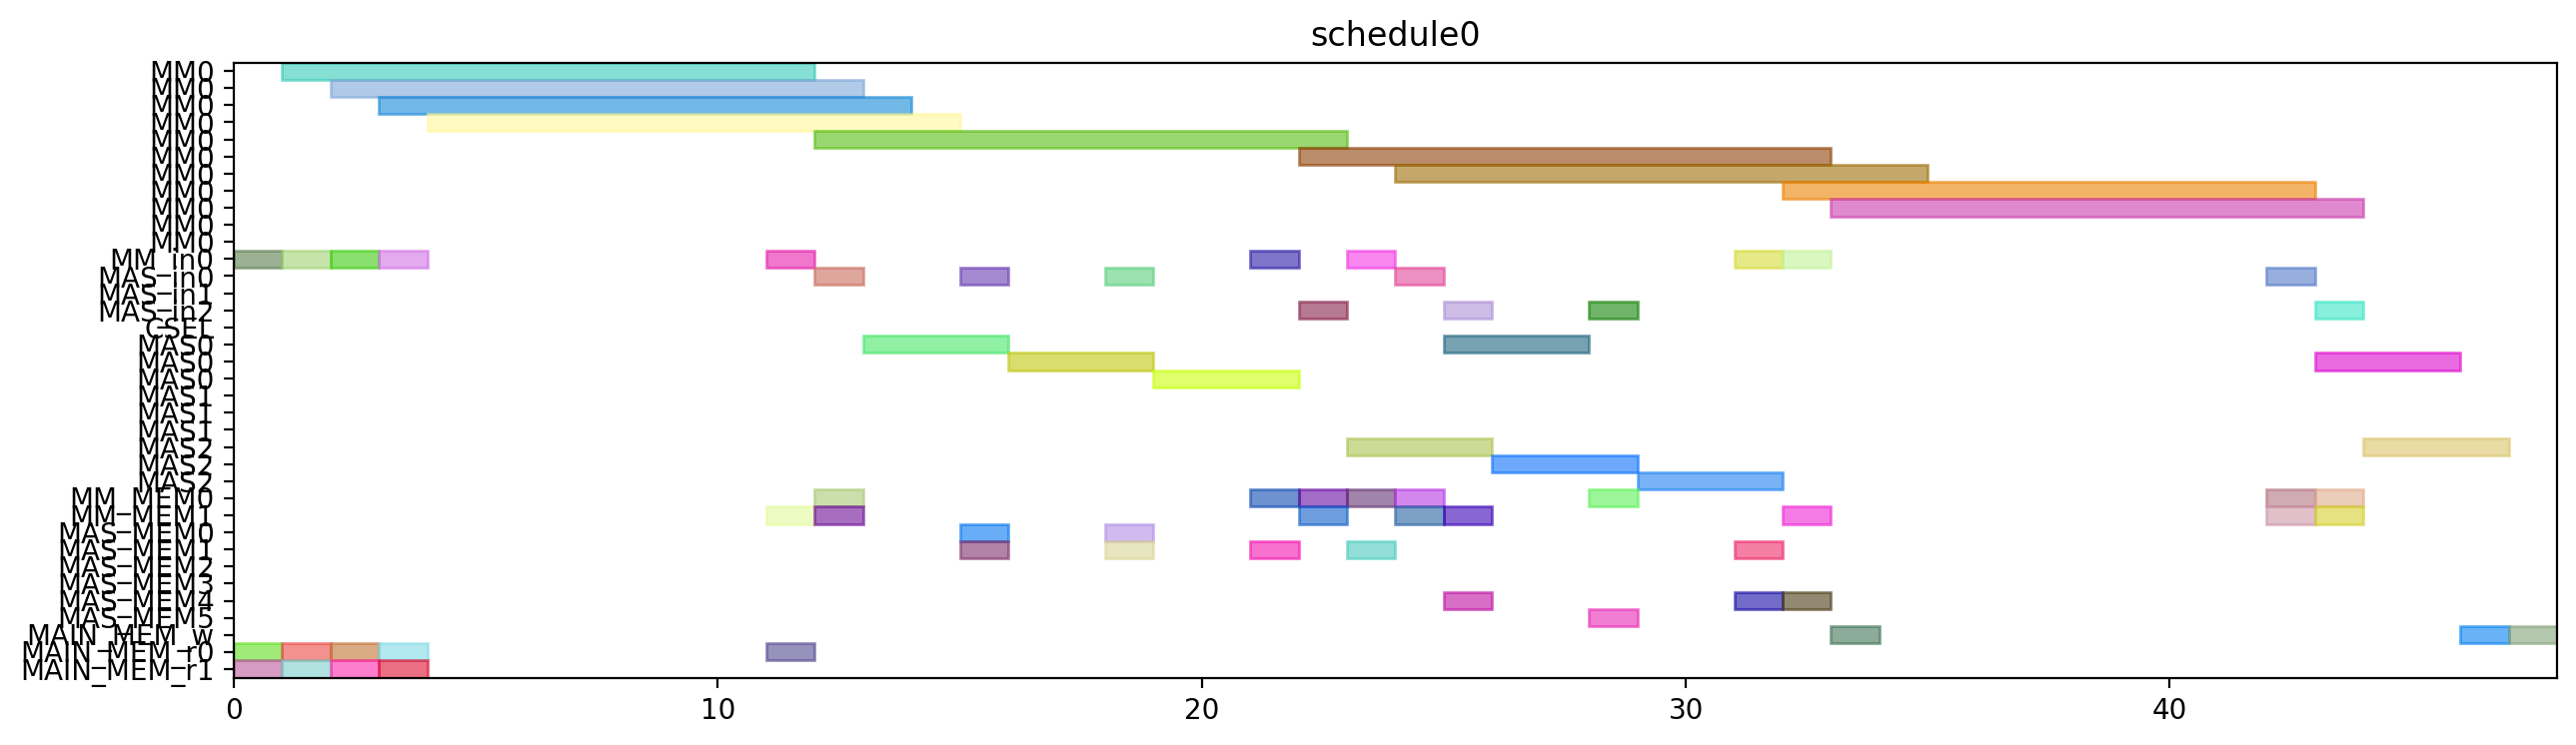

Source code (Python):
from pyschedule import Scenario, solvers, plotters, alt


def solve():
	horizon = 120
	S = Scenario("schedule0", horizon=horizon)

	# resource
	MM = S.Resources('MM', num=1, size=11)
	MM_in = S.Resources('MM_in', num=1)
	MAS_in = S.Resources('MAS_in', num=3)
	CSEL = S.Resource('CSEL')
	MAS = S.Resources('MAS', num=3, size=3, periods=range(1, horizon))
	MM_MEM = S.Resources('MM_MEM', num=2)
	MAS_MEM = S.Resources('MAS_MEM', num=6)
	MAIN_MEM_w = S.Resource('MAIN_MEM_w', size=1)
	MAIN_MEM_r = S.Resources('MAIN_MEM_r', num=2)

	# result of previous scheduling

	# new tasks
	t0 = S.Task('t0', length=11, delay_cost=1)
	t0 += alt(MM)
	t0_in = S.Task('t0_in', length=1, delay_cost=1)
	t0_in += alt(MM_in)
	S += t0_in*MM_in[0]<=t0*MM[0]
	t0_mem0 = S.Task('t0_mem0', length=1, delay_cost=1)
	t0_mem0 += MAIN_MEM_r[0]
	S += t0_mem0 <= t0

	t0_mem1 = S.Task('t0_mem1', length=1, delay_cost=1)
	t0_mem1 += MAIN_MEM_r[1]
	S += t0_mem1 <= t0

	t3 = S.Task('t3', length=11, delay_cost=1)
	t3 += alt(MM)
	t3_in = S.Task('t3_in', length=1, delay_cost=1)
	t3_in += alt(MM_in)
	S += t3_in*MM_in[0]<=t3*MM[0]
	t3_mem0 = S.Task('t3_mem0', length=1, delay_cost=1)
	t3_mem0 += MAIN_MEM_r[0]
	S += t3_mem0 <= t3

	t3_mem1 = S.Task('t3_mem1', length=1, delay_cost=1)
	t3_mem1 += MAIN_MEM_r[1]
	S += t3_mem1 <= t3

	t1 = S.Task('t1', length=11, delay_cost=1)
	t1 += alt(MM)
	t1_in = S.Task('t1_in', length=1, delay_cost=1)
	t1_in += alt(MM_in)
	S += t1_in*MM_in[0]<=t1*MM[0]
	t1_mem0 = S.Task('t1_mem0', length=1, delay_cost=1)
	t1_mem0 += MAIN_MEM_r[0]
	S += t1_mem0 <= t1

	t1_mem1 = S.Task('t1_mem1', length=1, delay_cost=1)
	t1_mem1 += MAIN_MEM_r[1]
	S += t1_mem1 <= t1

	t2 = S.Task('t2', length=11, delay_cost=1)
	t2 += alt(MM)
	t2_in = S.Task('t2_in', length=1, delay_cost=1)
	t2_in += alt(MM_in)
	S += t2_in*MM_in[0]<=t2*MM[0]
	t2_mem0 = S.Task('t2_mem0', length=1, delay_cost=1)
	t2_mem0 += MAIN_MEM_r[0]
	S += t2_mem0 <= t2

	t2_mem1 = S.Task('t2_mem1', length=1, delay_cost=1)
	t2_mem1 += MAIN_MEM_r[1]
	S += t2_mem1 <= t2

	t4 = S.Task('t4', length=11, delay_cost=1)
	t4 += alt(MM)
	t4_in = S.Task('t4_in', length=1, delay_cost=1)
	t4_in += alt(MM_in)
	S += t4_in*MM_in[0]<=t4*MM[0]
	t4_mem0 = S.Task('t4_mem0', length=1, delay_cost=1)
	t4_mem0 += MAIN_MEM_r[0]
	S += t4_mem0 <= t4

	t4_mem1 = S.Task('t4_mem1', length=1, delay_cost=1)
	t4_mem1 += alt(MM_MEM)
	S += (t2*MM[0])-1 < t4_mem1*MM_MEM[1]
	S += t4_mem1 <= t4

	t5 = S.Task('t5', length=3, delay_cost=1)
	t5 += alt(MAS)
	t5_in = S.Task('t5_in', length=1, delay_cost=1)
	t5_in += alt(MAS_in)
	S += t5_in*MAS_in[0]<=t5*MAS[0]

	S += t5_in*MAS_in[1]<=t5*MAS[1]

	S += t5_in*MAS_in[2]<=t5*MAS[2]

	t5_mem0 = S.Task('t5_mem0', length=1, delay_cost=1)
	t5_mem0 += alt(MM_MEM)
	S += (t0*MM[0])-1 < t5_mem0*MM_MEM[0]
	S += t5_mem0 <= t5

	t5_mem1 = S.Task('t5_mem1', length=1, delay_cost=1)
	t5_mem1 += alt(MM_MEM)
	S += (t0*MM[0])-1 < t5_mem1*MM_MEM[1]
	S += t5_mem1 <= t5

	t6 = S.Task('t6', length=3, delay_cost=1)
	t6 += alt(MAS)
	t6_in = S.Task('t6_in', length=1, delay_cost=1)
	t6_in += alt(MAS_in)
	S += t6_in*MAS_in[0]<=t6*MAS[0]

	S += t6_in*MAS_in[1]<=t6*MAS[1]

	S += t6_in*MAS_in[2]<=t6*MAS[2]

	t6_mem0 = S.Task('t6_mem0', length=1, delay_cost=1)
	t6_mem0 += alt(MAS_MEM)
	S += (t5*MAS[0])-1 < t6_mem0*MAS_MEM[0]
	S += (t5*MAS[1])-1 < t6_mem0*MAS_MEM[2]
	S += (t5*MAS[2])-1 < t6_mem0*MAS_MEM[4]
	S += t6_mem0 <= t6

	t6_mem1 = S.Task('t6_mem1', length=1, delay_cost=1)
	t6_mem1 += alt(MAS_MEM)
	S += (t5*MAS[0])-1 < t6_mem1*MAS_MEM[1]
	S += (t5*MAS[1])-1 < t6_mem1*MAS_MEM[3]
	S += (t5*MAS[2])-1 < t6_mem1*MAS_MEM[5]
	S += t6_mem1 <= t6

	t9 = S.Task('t9', length=3, delay_cost=1)
	t9 += alt(MAS)
	t9_in = S.Task('t9_in', length=1, delay_cost=1)
	t9_in += alt(MAS_in)
	S += t9_in*MAS_in[0]<=t9*MAS[0]

	S += t9_in*MAS_in[1]<=t9*MAS[1]

	S += t9_in*MAS_in[2]<=t9*MAS[2]

	t9_mem0 = S.Task('t9_mem0', length=1, delay_cost=1)
	t9_mem0 += alt(MM_MEM)
	S += (t0*MM[0])-1 < t9_mem0*MM_MEM[0]
	S += t9_mem0 <= t9

	t9_mem1 = S.Task('t9_mem1', length=1, delay_cost=1)
	t9_mem1 += alt(MM_MEM)
	S += (t4*MM[0])-1 < t9_mem1*MM_MEM[1]
	S += t9_mem1 <= t9

	t10 = S.Task('t10', length=3, delay_cost=1)
	t10 += alt(MAS)
	t10_in = S.Task('t10_in', length=1, delay_cost=1)
	t10_in += alt(MAS_in)
	S += t10_in*MAS_in[0]<=t10*MAS[0]

	S += t10_in*MAS_in[1]<=t10*MAS[1]

	S += t10_in*MAS_in[2]<=t10*MAS[2]

	t10_mem0 = S.Task('t10_mem0', length=1, delay_cost=1)
	t10_mem0 += alt(MM_MEM)
	S += (t4*MM[0])-1 < t10_mem0*MM_MEM[0]
	S += t10_mem0 <= t10

	t10_mem1 = S.Task('t10_mem1', length=1, delay_cost=1)
	t10_mem1 += alt(MM_MEM)
	S += (t4*MM[0])-1 < t10_mem1*MM_MEM[1]
	S += t10_mem1 <= t10

	t7 = S.Task('t7', length=3, delay_cost=1)
	t7 += alt(MAS)
	t7_in = S.Task('t7_in', length=1, delay_cost=1)
	t7_in += alt(MAS_in)
	S += t7_in*MAS_in[0]<=t7*MAS[0]

	S += t7_in*MAS_in[1]<=t7*MAS[1]

	S += t7_in*MAS_in[2]<=t7*MAS[2]

	t7_mem0 = S.Task('t7_mem0', length=1, delay_cost=1)
	t7_mem0 += alt(MAS_MEM)
	S += (t6*MAS[0])-1 < t7_mem0*MAS_MEM[0]
	S += (t6*MAS[1])-1 < t7_mem0*MAS_MEM[2]
	S += (t6*MAS[2])-1 < t7_mem0*MAS_MEM[4]
	S += t7_mem0 <= t7

	t7_mem1 = S.Task('t7_mem1', length=1, delay_cost=1)
	t7_mem1 += alt(MAS_MEM)
	S += (t6*MAS[0])-1 < t7_mem1*MAS_MEM[1]
	S += (t6*MAS[1])-1 < t7_mem1*MAS_MEM[3]
	S += (t6*MAS[2])-1 < t7_mem1*MAS_MEM[5]
	S += t7_mem1 <= t7

	t11 = S.Task('t11', length=3, delay_cost=1)
	t11 += alt(MAS)
	t11_in = S.Task('t11_in', length=1, delay_cost=1)
	t11_in += alt(MAS_in)
	S += t11_in*MAS_in[0]<=t11*MAS[0]

	S += t11_in*MAS_in[1]<=t11*MAS[1]

	S += t11_in*MAS_in[2]<=t11*MAS[2]

	t11_mem0 = S.Task('t11_mem0', length=1, delay_cost=1)
	t11_mem0 += alt(MAS_MEM)
	S += (t10*MAS[0])-1 < t11_mem0*MAS_MEM[0]
	S += (t10*MAS[1])-1 < t11_mem0*MAS_MEM[2]
	S += (t10*MAS[2])-1 < t11_mem0*MAS_MEM[4]
	S += t11_mem0 <= t11

	t11_mem1 = S.Task('t11_mem1', length=1, delay_cost=1)
	t11_mem1 += alt(MM_MEM)
	S += (t4*MM[0])-1 < t11_mem1*MM_MEM[1]
	S += t11_mem1 <= t11

	t8 = S.Task('t8', length=11, delay_cost=1)
	t8 += alt(MM)
	t8_in = S.Task('t8_in', length=1, delay_cost=1)
	t8_in += alt(MM_in)
	S += t8_in*MM_in[0]<=t8*MM[0]
	t8_mem0 = S.Task('t8_mem0', length=1, delay_cost=1)
	t8_mem0 += alt(MM_MEM)
	S += (t4*MM[0])-1 < t8_mem0*MM_MEM[0]
	S += t8_mem0 <= t8

	t8_mem1 = S.Task('t8_mem1', length=1, delay_cost=1)
	t8_mem1 += alt(MAS_MEM)
	S += (t7*MAS[0])-1 < t8_mem1*MAS_MEM[1]
	S += (t7*MAS[1])-1 < t8_mem1*MAS_MEM[3]
	S += (t7*MAS[2])-1 < t8_mem1*MAS_MEM[5]
	S += t8_mem1 <= t8

	new_PZ = S.Task('new_PZ', length=11, delay_cost=1)
	new_PZ += alt(MM)
	new_PZ_in = S.Task('new_PZ_in', length=1, delay_cost=1)
	new_PZ_in += alt(MM_in)
	S += new_PZ_in*MM_in[0]<=new_PZ*MM[0]
	S += 0<new_PZ

	new_PZ_w = S.Task('new_PZ_w', length=1, delay_cost=1)
	new_PZ_w += alt(MAIN_MEM_w)
	S += new_PZ <= new_PZ_w

	new_PZ_mem0 = S.Task('new_PZ_mem0', length=1, delay_cost=1)
	new_PZ_mem0 += alt(MM_MEM)
	S += (t1*MM[0])-1 < new_PZ_mem0*MM_MEM[0]
	S += new_PZ_mem0 <= new_PZ

	new_PZ_mem1 = S.Task('new_PZ_mem1', length=1, delay_cost=1)
	new_PZ_mem1 += alt(MAS_MEM)
	S += (t7*MAS[0])-1 < new_PZ_mem1*MAS_MEM[1]
	S += (t7*MAS[1])-1 < new_PZ_mem1*MAS_MEM[3]
	S += (t7*MAS[2])-1 < new_PZ_mem1*MAS_MEM[5]
	S += new_PZ_mem1 <= new_PZ

	t12 = S.Task('t12', length=3, delay_cost=1)
	t12 += alt(MAS)
	t12_in = S.Task('t12_in', length=1, delay_cost=1)
	t12_in += alt(MAS_in)
	S += t12_in*MAS_in[0]<=t12*MAS[0]

	S += t12_in*MAS_in[1]<=t12*MAS[1]

	S += t12_in*MAS_in[2]<=t12*MAS[2]

	t12_mem0 = S.Task('t12_mem0', length=1, delay_cost=1)
	t12_mem0 += alt(MM_MEM)
	S += (t0*MM[0])-1 < t12_mem0*MM_MEM[0]
	S += t12_mem0 <= t12

	t12_mem1 = S.Task('t12_mem1', length=1, delay_cost=1)
	t12_mem1 += alt(MAS_MEM)
	S += (t11*MAS[0])-1 < t12_mem1*MAS_MEM[1]
	S += (t11*MAS[1])-1 < t12_mem1*MAS_MEM[3]
	S += (t11*MAS[2])-1 < t12_mem1*MAS_MEM[5]
	S += t12_mem1 <= t12

	t13 = S.Task('t13', length=11, delay_cost=1)
	t13 += alt(MM)
	t13_in = S.Task('t13_in', length=1, delay_cost=1)
	t13_in += alt(MM_in)
	S += t13_in*MM_in[0]<=t13*MM[0]
	t13_mem0 = S.Task('t13_mem0', length=1, delay_cost=1)
	t13_mem0 += alt(MAS_MEM)
	S += (t12*MAS[0])-1 < t13_mem0*MAS_MEM[0]
	S += (t12*MAS[1])-1 < t13_mem0*MAS_MEM[2]
	S += (t12*MAS[2])-1 < t13_mem0*MAS_MEM[4]
	S += t13_mem0 <= t13

	t13_mem1 = S.Task('t13_mem1', length=1, delay_cost=1)
	t13_mem1 += alt(MAS_MEM)
	S += (t9*MAS[0])-1 < t13_mem1*MAS_MEM[1]
	S += (t9*MAS[1])-1 < t13_mem1*MAS_MEM[3]
	S += (t9*MAS[2])-1 < t13_mem1*MAS_MEM[5]
	S += t13_mem1 <= t13

	t14 = S.Task('t14', length=11, delay_cost=1)
	t14 += alt(MM)
	t14_in = S.Task('t14_in', length=1, delay_cost=1)
	t14_in += alt(MM_in)
	S += t14_in*MM_in[0]<=t14*MM[0]
	t14_mem0 = S.Task('t14_mem0', length=1, delay_cost=1)
	t14_mem0 += alt(MAS_MEM)
	S += (t12*MAS[0])-1 < t14_mem0*MAS_MEM[0]
	S += (t12*MAS[1])-1 < t14_mem0*MAS_MEM[2]
	S += (t12*MAS[2])-1 < t14_mem0*MAS_MEM[4]
	S += t14_mem0 <= t14

	t14_mem1 = S.Task('t14_mem1', length=1, delay_cost=1)
	t14_mem1 += alt(MM_MEM)
	S += (t3*MM[0])-1 < t14_mem1*MM_MEM[1]
	S += t14_mem1 <= t14

	new_PY = S.Task('new_PY', length=3, delay_cost=1)
	new_PY += alt(MAS)
	new_PY_in = S.Task('new_PY_in', length=1, delay_cost=1)
	new_PY_in += alt(MAS_in)
	S += new_PY_in*MAS_in[0]<=new_PY*MAS[0]

	S += new_PY_in*MAS_in[1]<=new_PY*MAS[1]

	S += new_PY_in*MAS_in[2]<=new_PY*MAS[2]

	S += 0<new_PY

	new_PY_w = S.Task('new_PY_w', length=1, delay_cost=1)
	new_PY_w += alt(MAIN_MEM_w)
	S += new_PY <= new_PY_w

	new_PY_mem0 = S.Task('new_PY_mem0', length=1, delay_cost=1)
	new_PY_mem0 += alt(MM_MEM)
	S += (t8*MM[0])-1 < new_PY_mem0*MM_MEM[0]
	S += new_PY_mem0 <= new_PY

	new_PY_mem1 = S.Task('new_PY_mem1', length=1, delay_cost=1)
	new_PY_mem1 += alt(MM_MEM)
	S += (t13*MM[0])-1 < new_PY_mem1*MM_MEM[1]
	S += new_PY_mem1 <= new_PY

	new_PX = S.Task('new_PX', length=3, delay_cost=1)
	new_PX += alt(MAS)
	new_PX_in = S.Task('new_PX_in', length=1, delay_cost=1)
	new_PX_in += alt(MAS_in)
	S += new_PX_in*MAS_in[0]<=new_PX*MAS[0]

	S += new_PX_in*MAS_in[1]<=new_PX*MAS[1]

	S += new_PX_in*MAS_in[2]<=new_PX*MAS[2]

	S += 0<new_PX

	new_PX_w = S.Task('new_PX_w', length=1, delay_cost=1)
	new_PX_w += alt(MAIN_MEM_w)
	S += new_PX <= new_PX_w

	new_PX_mem0 = S.Task('new_PX_mem0', length=1, delay_cost=1)
	new_PX_mem0 += alt(MM_MEM)
	S += (t14*MM[0])-1 < new_PX_mem0*MM_MEM[0]
	S += new_PX_mem0 <= new_PX

	new_PX_mem1 = S.Task('new_PX_mem1', length=1, delay_cost=1)
	new_PX_mem1 += alt(MM_MEM)
	S += (t14*MM[0])-1 < new_PX_mem1*MM_MEM[1]
	S += new_PX_mem1 <= new_PX

	solvers.mip.solve(S,msg=1,kind='CPLEX',ratio_gap=1.01)

	solution = [['hoge']*len(S.solution()[1]) for i in range(len(S.solution()))]
	for i in range(len(S.solution())):
		for j in range(len(S.solution()[i])):
			solution[i][j]=str(S.solution()[i][j])
	print(solution)

	cycles = int(solution[-1][3])

	pic_file_name = "/mnt/rose/usr1/fukuda/ABE/multiRAM_multiMAS_16mux/scheduling_result/stage11MM1_stage3MAS3/EP_DBL_A_0/schedule0.png"
	if(S.solution() != []):
		plotters.matplotlib.plot(S,img_filename=pic_file_name, show_task_labels=False, fig_size=(cycles*0.25+3, 4))

	return solution
